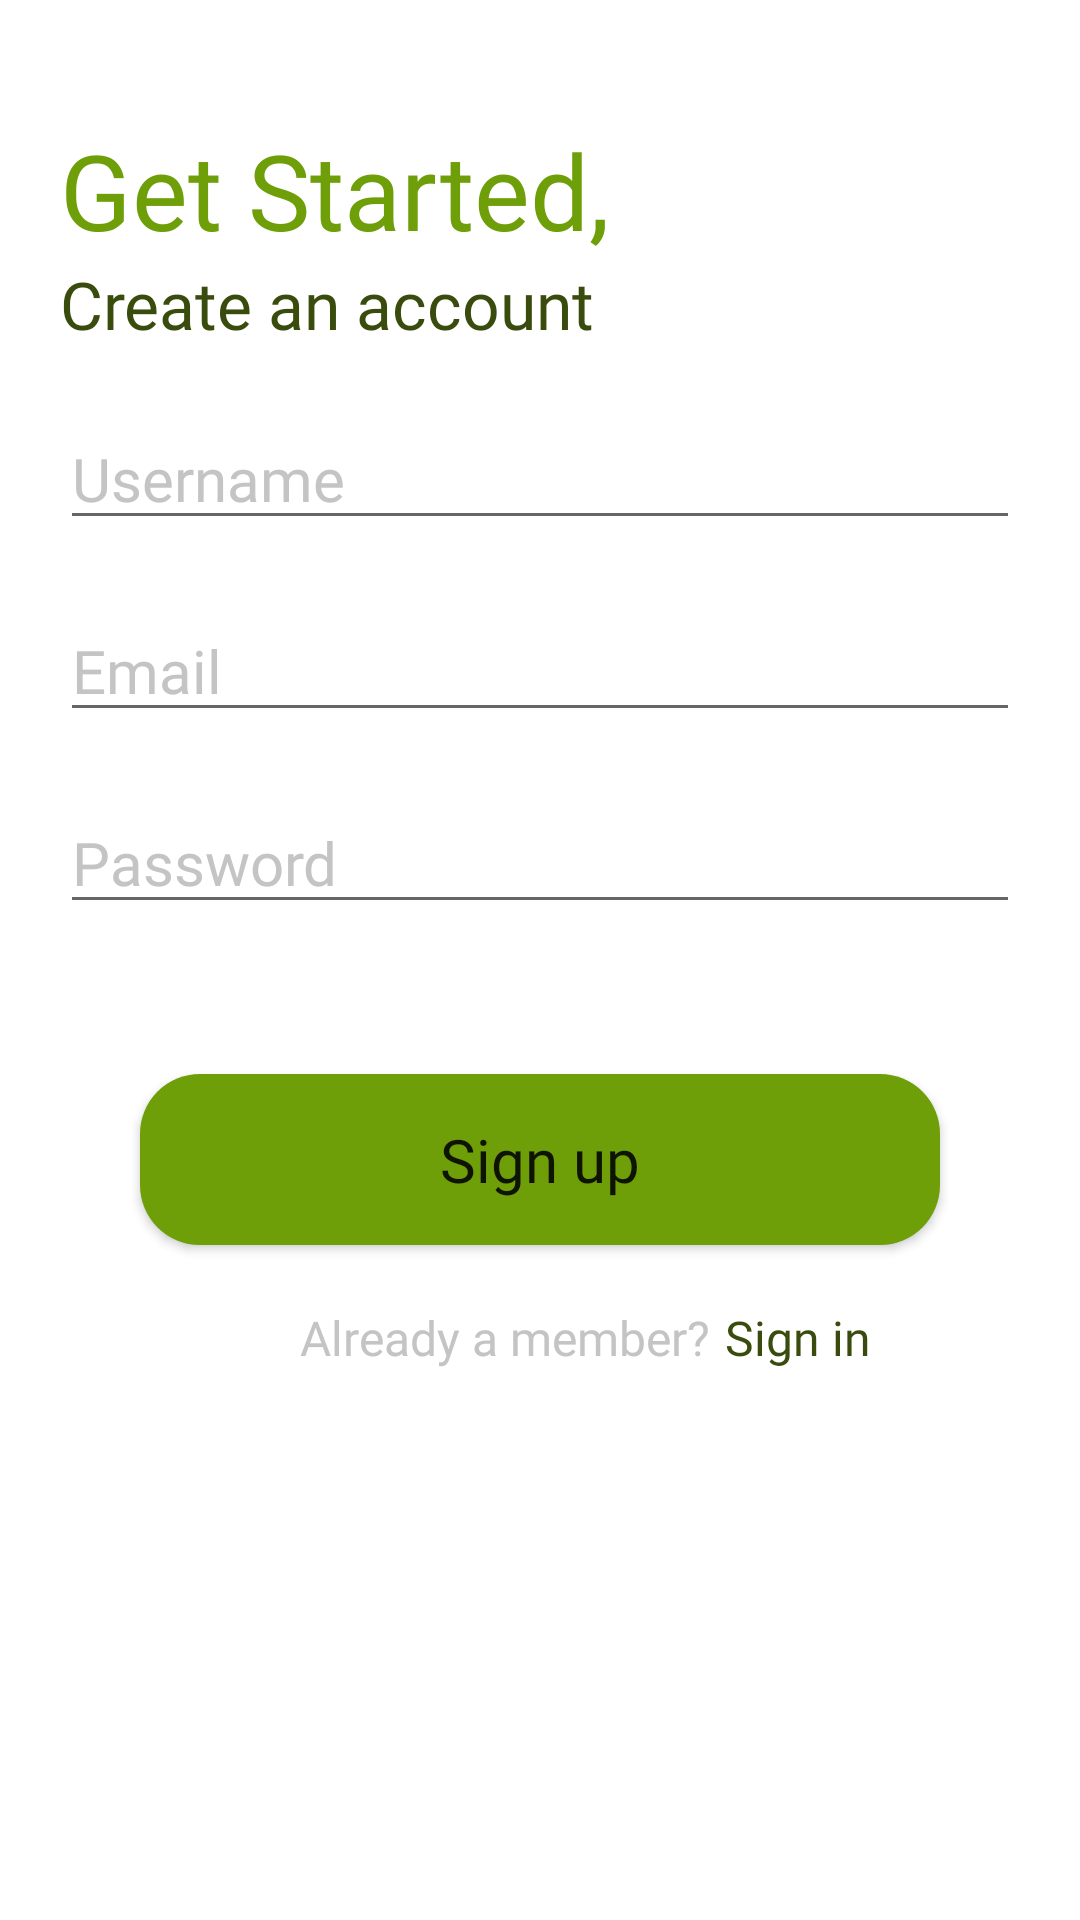

Android layout source for this screen:
<!-- AndroidManifest.xml: application theme Theme.RecipeApp -->
<!-- res/layout/activity_login2.xml -->
<?xml version="1.0" encoding="utf-8"?>
<androidx.constraintlayout.widget.ConstraintLayout xmlns:android="http://schemas.android.com/apk/res/android"
    xmlns:app="http://schemas.android.com/apk/res-auto"
    xmlns:tools="http://schemas.android.com/tools"
    android:layout_width="match_parent"
    android:layout_height="match_parent"
    tools:context=".Login2Activity">


    <ImageView
        android:id="@+id/iv_get_started"
        android:layout_width="wrap_content"
        android:layout_height="wrap_content"
        android:layout_marginStart="20dp"
        android:layout_marginTop="20dp"
        app:layout_constraintStart_toStartOf="parent"
        app:layout_constraintTop_toTopOf="parent"
        app:srcCompat="@drawable/ic_arrowback" />

    <TextView
        android:id="@+id/tv_get_started"
        android:layout_width="wrap_content"
        android:layout_height="wrap_content"
        android:layout_marginStart="20dp"
        android:layout_marginTop="20dp"
        android:fontFamily="@font/poppins_semibold"
        android:text="@string/get_started"
        android:textColor="#6E9E08"
        android:textSize="35sp"
        app:layout_constraintStart_toStartOf="parent"
        app:layout_constraintTop_toBottomOf="@+id/iv_get_started" />

    <TextView
        android:id="@+id/tv_create_account"
        android:layout_width="wrap_content"
        android:layout_height="wrap_content"
        android:layout_marginStart="20dp"
        android:fontFamily="@font/poppins_semibold"
        android:text="@string/create_an_account"
        android:textColor="#394C0E"
        android:textSize="22sp"
        app:layout_constraintStart_toStartOf="parent"
        app:layout_constraintTop_toBottomOf="@+id/tv_get_started" />

    <EditText
        android:id="@+id/et_username"
        android:layout_width="match_parent"
        android:layout_height="wrap_content"
        android:layout_marginStart="20dp"
        android:layout_marginTop="20dp"
        android:layout_marginEnd="20dp"
        android:ems="10"
        android:fontFamily="@font/poppins_semibold"
        android:hint="@string/username"
        android:inputType="textPersonName"
        android:textColorHint="#C4C4C4"
        android:textSize="20sp"
        app:layout_constraintEnd_toEndOf="parent"
        app:layout_constraintStart_toStartOf="parent"
        app:layout_constraintTop_toBottomOf="@+id/tv_create_account" />

    <EditText
        android:id="@+id/et_email"
        android:layout_width="match_parent"
        android:layout_height="wrap_content"
        android:layout_marginStart="20dp"
        android:layout_marginTop="20dp"
        android:layout_marginEnd="20dp"
        android:ems="10"
        android:fontFamily="@font/poppins_semibold"
        android:hint="@string/email"
        android:inputType="textEmailAddress"
        android:textColorHint="#C4C4C4"
        android:textSize="20sp"
        app:layout_constraintEnd_toEndOf="parent"
        app:layout_constraintStart_toStartOf="parent"
        app:layout_constraintTop_toBottomOf="@+id/et_username" />

    <EditText
        android:id="@+id/et_password"
        android:layout_width="match_parent"
        android:layout_height="wrap_content"
        android:layout_marginStart="20dp"
        android:layout_marginTop="20dp"
        android:layout_marginEnd="20dp"
        android:ems="10"
        android:fontFamily="@font/poppins_semibold"
        android:hint="@string/password"
        android:inputType="textPassword"
        android:textColorHint="#C4C4C4"
        android:textSize="20sp"
        app:layout_constraintEnd_toEndOf="parent"
        app:layout_constraintStart_toStartOf="parent"
        app:layout_constraintTop_toBottomOf="@+id/et_email" />

    <Button
        android:id="@+id/btn_sign_up"
        android:layout_width="wrap_content"
        android:layout_height="wrap_content"
        android:layout_marginTop="50dp"
        android:fontFamily="@font/poppins_semibold"
        android:paddingHorizontal="100dp"
        android:paddingVertical="15dp"
        android:text="@string/sign_up"
        android:textAllCaps="false"
        android:background="@drawable/bg_button"
        android:textSize="20sp"
        app:layout_constraintEnd_toEndOf="parent"
        app:layout_constraintStart_toStartOf="parent"
        app:layout_constraintTop_toBottomOf="@+id/et_password" />

    <TextView
        android:id="@+id/tv_already_new_member"
        android:layout_width="wrap_content"
        android:layout_height="wrap_content"
        android:layout_marginStart="100dp"
        android:layout_marginTop="20dp"
        android:fontFamily="@font/poppins_semibold"
        android:text="@string/already_a_member"
        android:textColor="#C4C4C4"
        android:textSize="16sp"
        app:layout_constraintStart_toStartOf="parent"
        app:layout_constraintTop_toBottomOf="@+id/btn_sign_up" />

    <TextView
        android:id="@+id/tv_sign_in"
        android:layout_width="wrap_content"
        android:layout_height="wrap_content"
        android:layout_marginStart="5dp"
        android:layout_marginTop="20dp"
        android:fontFamily="@font/poppins_semibold"
        android:text="@string/sign_in"
        android:textColor="#394C0E"
        android:textSize="16sp"
        app:layout_constraintStart_toEndOf="@+id/tv_already_new_member"
        app:layout_constraintTop_toBottomOf="@+id/btn_sign_up" />

</androidx.constraintlayout.widget.ConstraintLayout>
<!-- resources referenced by this layout -->
<resources>
  <!-- drawable bg_button (drawable) -->
  <?xml version="1.0" encoding="utf-8"?>
  <selector xmlns:android="http://schemas.android.com/apk/res/android">
      <item>
          <shape>
              <padding
                  android:bottom="1dp"
                  android:right="1dp" />
              <solid android:color="#6E9E08" />
              <corners android:radius="20dp" />
          </shape>
      </item>
  </selector>
  <string name="already_a_member">Already a member?</string>
  <string name="create_an_account">Create an account</string>
  <string name="email">Email</string>
  <string name="get_started">Get Started,</string>
  <string name="password">Password</string>
  <string name="sign_in">Sign in</string>
  <string name="sign_up">Sign up</string>
  <string name="username">Username</string>
  <style name="Theme.RecipeApp" parent="Theme.MaterialComponents.DayNight.DarkActionBar">
          
          <item name="colorPrimary">@color/main</item>
          <item name="colorPrimaryVariant">@color/white</item>
          <item name="colorOnPrimary">@color/white</item>
          
          <item name="colorSecondary">@color/main</item>
          <item name="colorSecondaryVariant">@color/black</item>
          <item name="colorOnSecondary">@color/white</item>
          
          <item name="android:statusBarColor" tools:targetApi="l">?attr/colorPrimaryVariant</item>
          
      </style>
  <color name="main">#6E9E08</color>
  <color name="white">#FFFFFFFF</color>
  <color name="black">#FF000000</color>
</resources>
